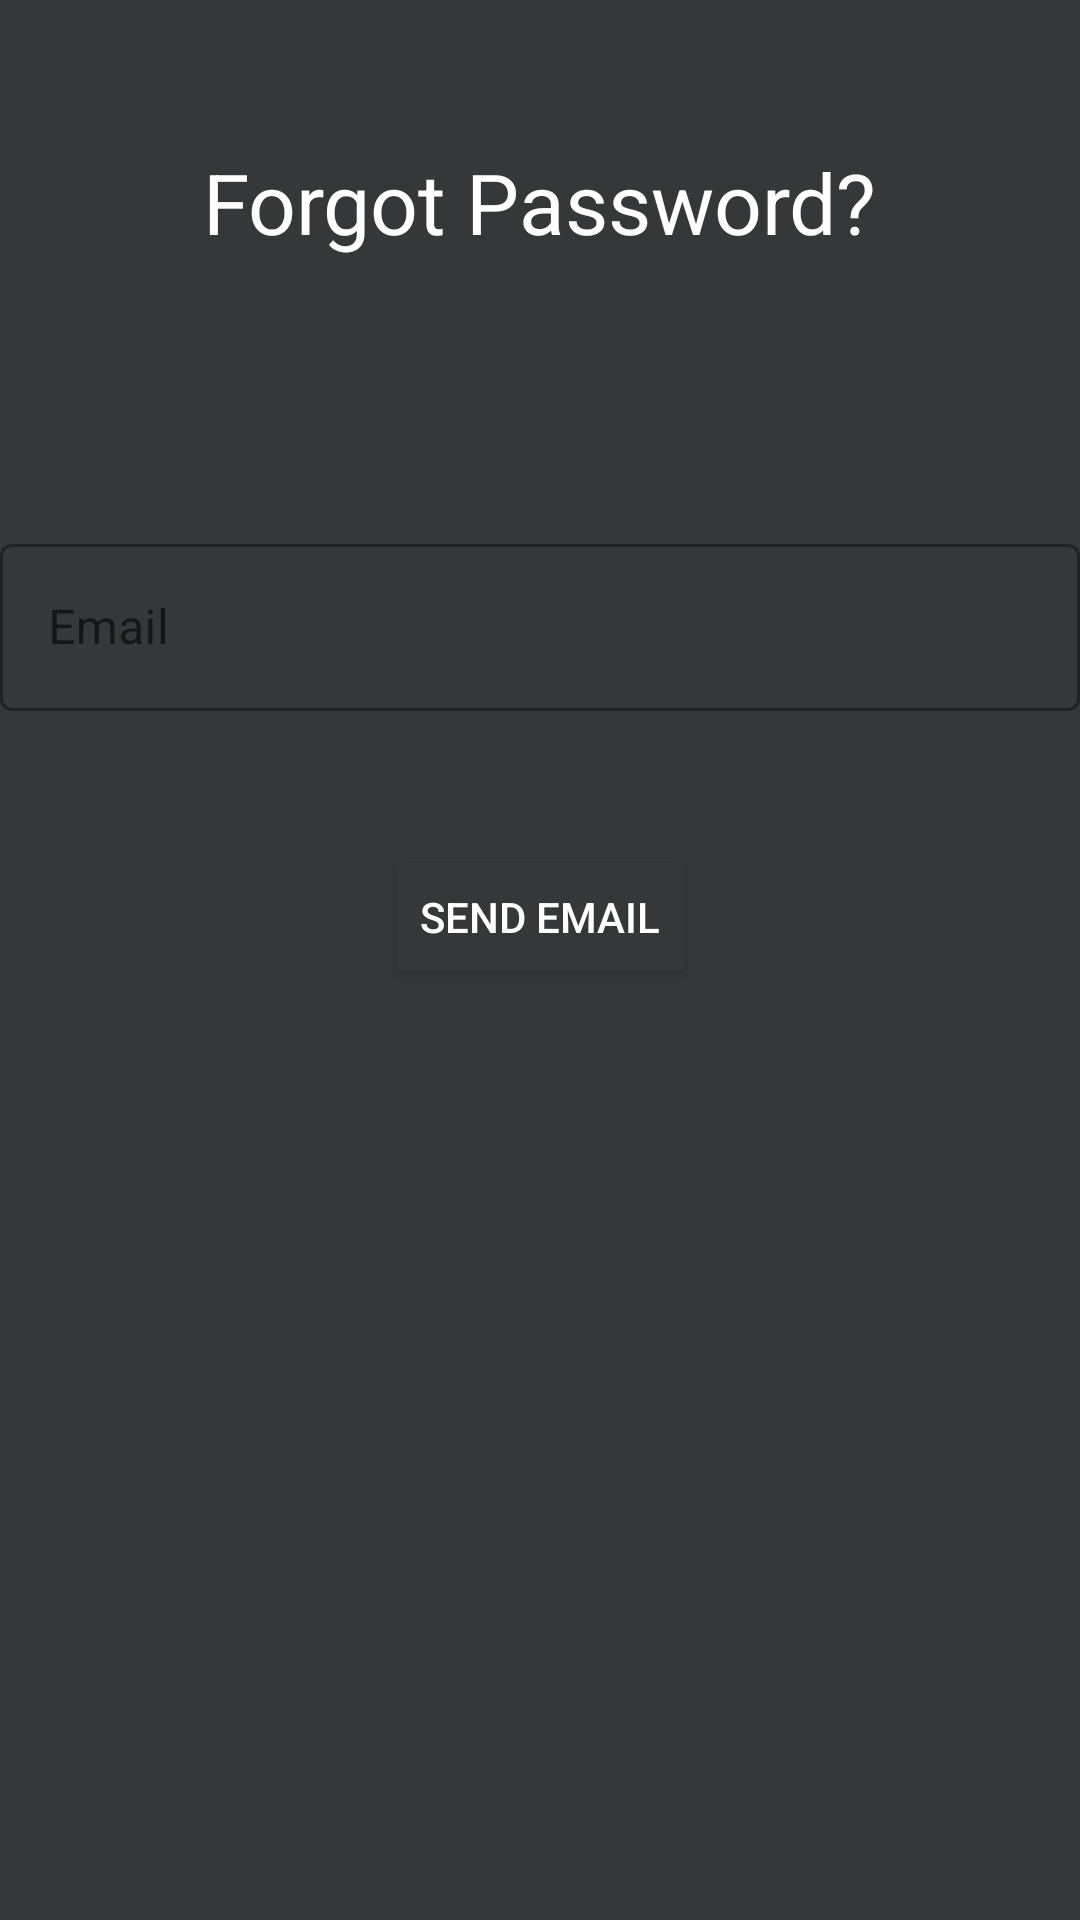

Layout XML and referenced resources for this Android screen:
<!-- AndroidManifest.xml: application theme Theme.GFGApp -->
<!-- res/layout/forgot_password.xml -->
<?xml version="1.0" encoding="utf-8"?>
<androidx.constraintlayout.widget.ConstraintLayout xmlns:android="http://schemas.android.com/apk/res/android"
    xmlns:app="http://schemas.android.com/apk/res-auto"
    xmlns:tools="http://schemas.android.com/tools"
    android:layout_width="match_parent"
    android:layout_height="match_parent"
    android:background="@color/background"
    tools:context=".passwords.ForgotPassword">

    <TextView
        android:layout_width="wrap_content"
        android:layout_height="wrap_content"
        android:text="Forgot Password?"
        android:textColor="@color/white"
        android:textSize="28sp"
        app:layout_constraintBottom_toBottomOf="parent"
        app:layout_constraintEnd_toEndOf="parent"
        app:layout_constraintStart_toStartOf="parent"
        app:layout_constraintTop_toTopOf="parent"
        app:layout_constraintVertical_bias="0.081" />

    <com.google.android.material.textfield.TextInputLayout
        android:id="@+id/email"
        style="@style/Widget.MaterialComponents.TextInputLayout.OutlinedBox"
        android:layout_width="match_parent"
        android:layout_height="wrap_content"


        app:layout_constraintBottom_toBottomOf="parent"
        app:layout_constraintEnd_toEndOf="parent"
        app:layout_constraintHorizontal_bias="0.0"
        app:layout_constraintStart_toStartOf="parent"
        app:layout_constraintTop_toTopOf="parent"
        app:layout_constraintVertical_bias="0.304">

        <com.google.android.material.textfield.TextInputEditText
            android:id="@+id/userEmail"
            android:layout_width="match_parent"
            android:layout_height="wrap_content"
            android:hint="Email"
            android:inputType="textEmailAddress"
            android:textColor="@color/white"
            android:textColorHint="@color/light_gray" />
    </com.google.android.material.textfield.TextInputLayout>


    <Button
       android:id="@+id/sendEmail"
        android:layout_width="wrap_content"
        android:layout_height="wrap_content"
        android:backgroundTint="@color/background"
        android:text="Send Email"
        android:textColor="@color/white"
        app:layout_constraintBottom_toBottomOf="parent"
        app:layout_constraintEnd_toEndOf="parent"
        app:layout_constraintStart_toStartOf="parent"
        app:layout_constraintTop_toBottomOf="@+id/email"
        app:layout_constraintVertical_bias="0.126" />


</androidx.constraintlayout.widget.ConstraintLayout>
<!-- resources referenced by this layout -->
<resources>
  <color name="background">#353738</color>
  <color name="light_gray">#71797E</color>
  <color name="white">#FFFFFFFF</color>
  <style name="Theme.GFGApp" parent="Theme.MaterialComponents.DayNight.NoActionBar">
          
          <item name="colorPrimary">@color/white</item>
          <item name="colorPrimaryVariant">@color/purple_700</item>
          <item name="colorOnPrimary">@color/black</item>
          
          <item name="colorSecondary">@color/teal_200</item>
          <item name="colorSecondaryVariant">@color/teal_700</item>
          <item name="colorOnSecondary">@color/black</item>
          
          <item name="android:statusBarColor" tools:targetApi="l">?attr/colorPrimaryVariant</item>
          
  
      </style>
  <color name="purple_700">#FF3700B3</color>
  <color name="black">#FF000000</color>
  <color name="teal_200">#FF03DAC5</color>
  <color name="teal_700">#FF018786</color>
</resources>
